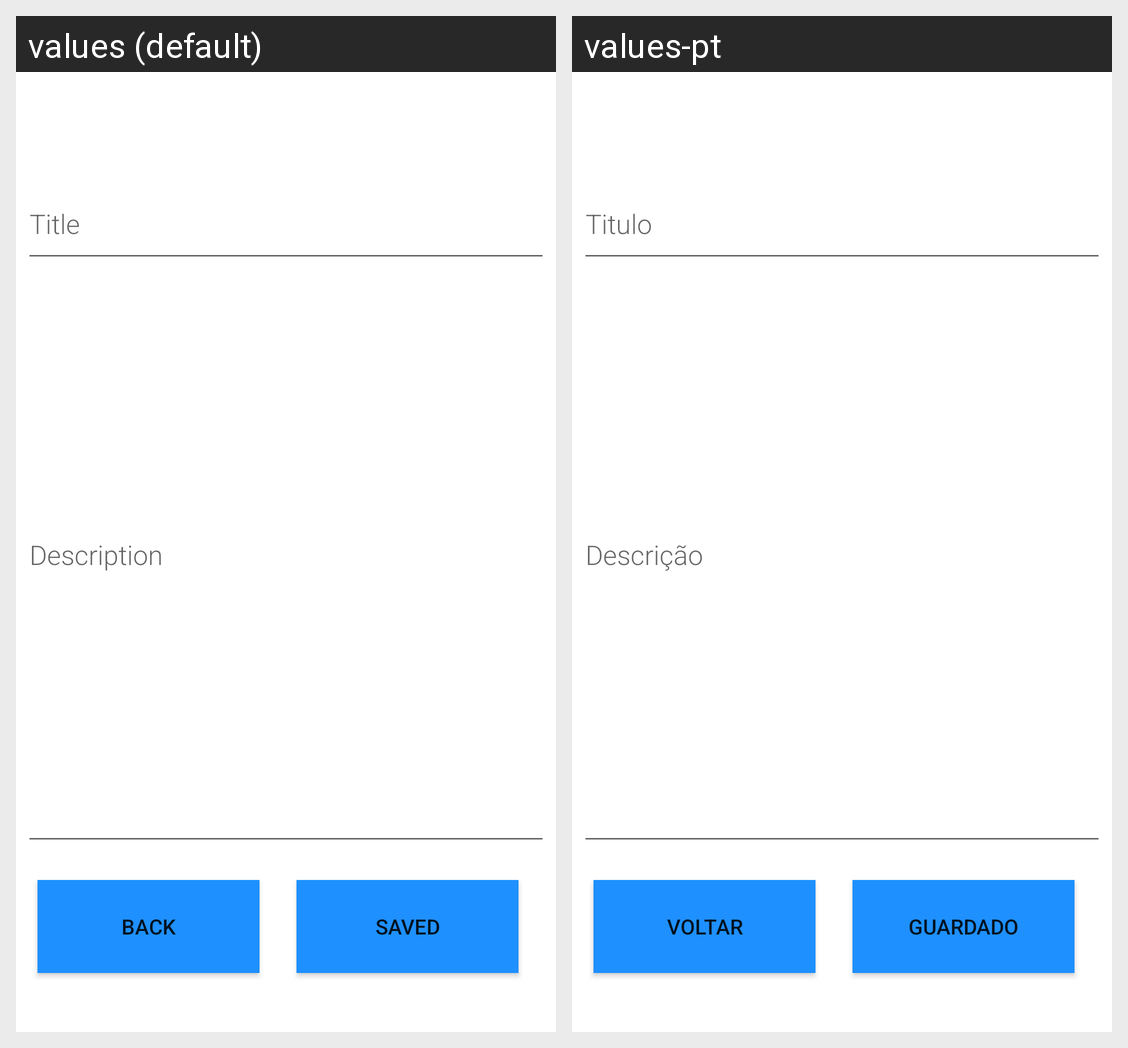

This grid shows one Android layout under two languages. Give, for every string resource on the screen, its name, the default text and each shown locale's text.
Android screen res/layout/activity_add_nota.xml rendered under 2 locales, left to right: values (default), values-pt. Device: Nexus 5 (rendered at 1080×1920; each locale shown at half size, 540×960, under a caption strip naming it); theme Theme.CM21.
Strings drawn on this screen, with the default value and each locale's value (text and hints the layout hard-codes, and strings that could not be matched under every locale, appear in the picture but are not listed):

titulo
  values: Title
  values-pt: Titulo

descricao
  values: Description
  values-pt: Descrição

saved
  values: Saved
  values-pt: Guardado

voltar
  values: Back
  values-pt: Voltar
